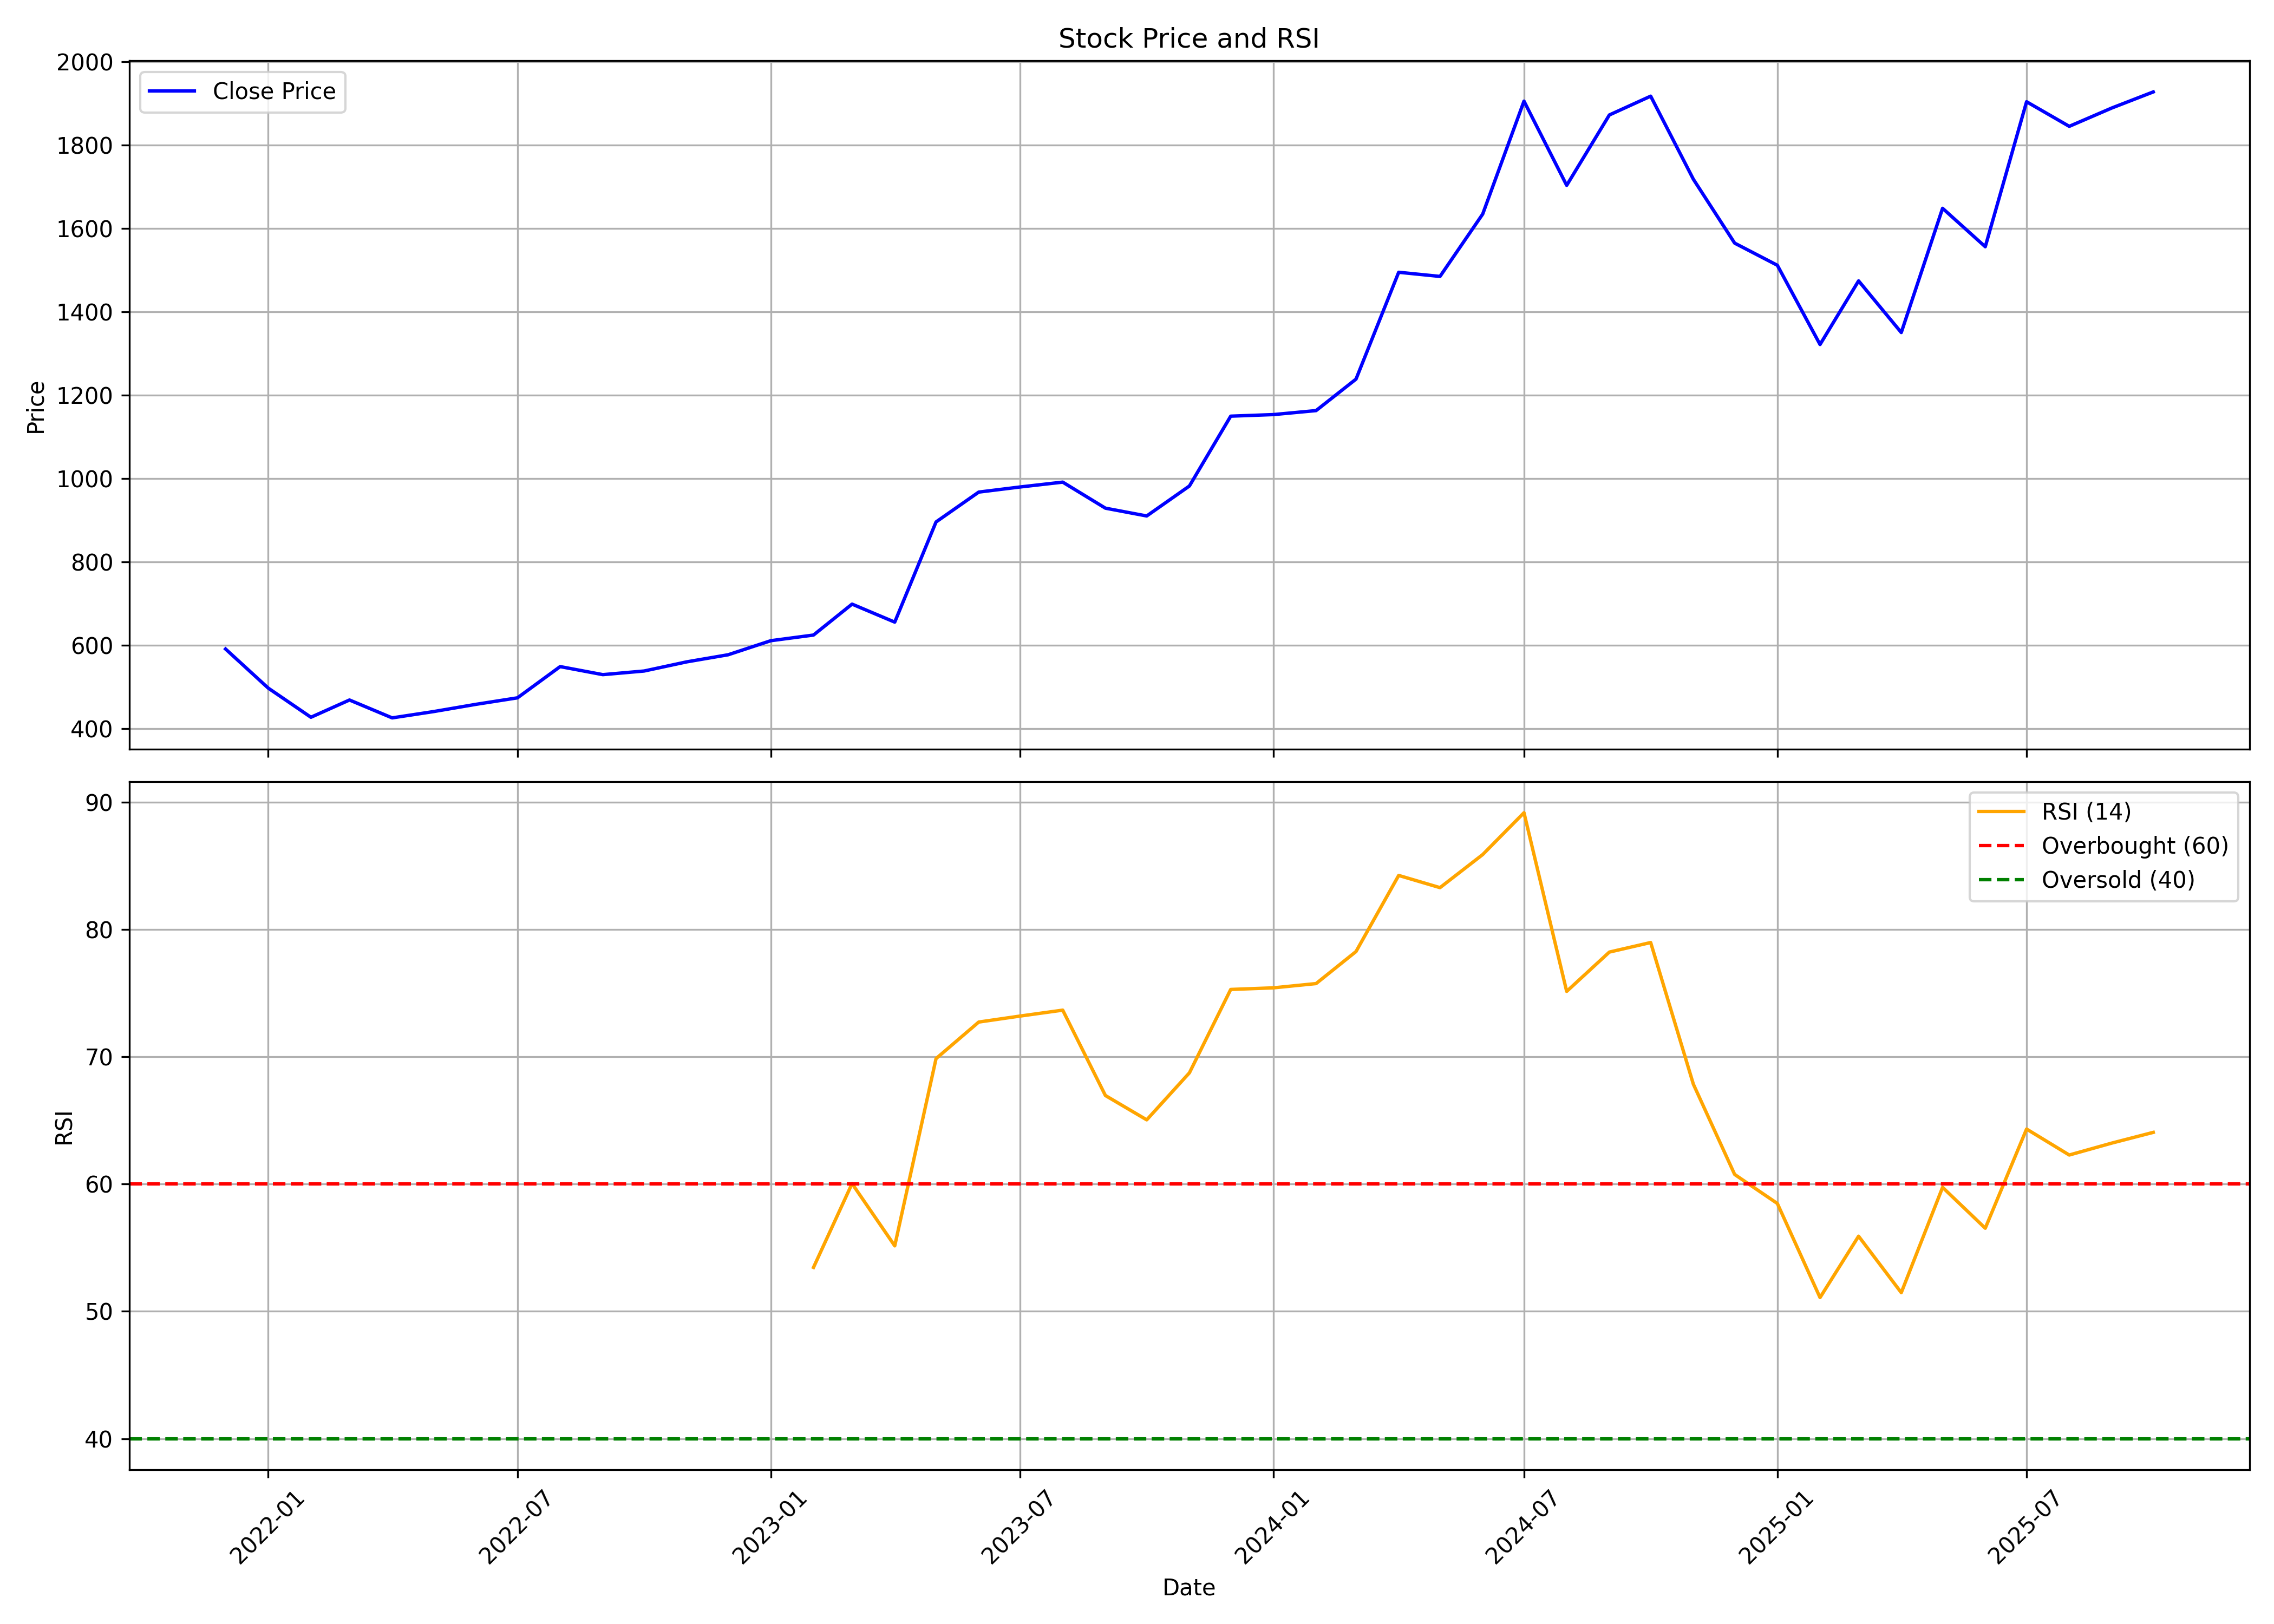

Values plotted in this chart, from the file beside it:
, date, symbol, open, high, low, close, volume, rsi
0, 2021-12-01, TEGA, 756.9, 764.5, 543.2, 590.8, 35170971, 
1, 2022-01-01, TEGA, 593.5, 604.1, 493, 497, 6141756, 
2, 2022-02-01, TEGA, 507.6, 553.3, 395.4, 427, 4515475, 
3, 2022-03-01, TEGA, 427, 511.1, 413.3, 468.5, 3324924, 
4, 2022-04-01, TEGA, 468.3, 495.9, 423.2, 425.5, 1607923, 
5, 2022-05-01, TEGA, 415.3, 460.5, 399.9, 440.6, 1420254, 
6, 2022-06-01, TEGA, 447.2, 480, 437.7, 458.2, 1541796, 
7, 2022-07-01, TEGA, 458.1, 505.6, 449, 473.6, 1636171, 
8, 2022-08-01, TEGA, 482.5, 563.7, 461.7, 548.6, 2806579, 
9, 2022-09-01, TEGA, 552.7, 582.6, 517.9, 529.3, 1637442, 
10, 2022-10-01, TEGA, 529.8, 587.4, 509.7, 538, 746728, 
11, 2022-11-01, TEGA, 547.7, 586.5, 522.9, 560, 775015, 
12, 2022-12-01, TEGA, 566.2, 656.3, 529.8, 577, 2354881, 
13, 2023-01-01, TEGA, 585.5, 622.8, 547.7, 610.8, 605615, 
14, 2023-02-01, TEGA, 615.4, 667, 597.3, 624.3, 1280539, 53.45
15, 2023-03-01, TEGA, 619, 716.4, 618.4, 698.6, 2538852, 60.03
16, 2023-04-01, TEGA, 697.1, 723, 641.4, 655.3, 972895, 55.14
17, 2023-05-01, TEGA, 655.3, 895.7, 649.3, 895.7, 3333445, 69.85
18, 2023-06-01, TEGA, 912.7, 1003, 860.1, 967.4, 3291132, 72.72
19, 2023-07-01, TEGA, 981.7, 1076, 933.1, 979.6, 1506006, 73.19
20, 2023-08-01, TEGA, 981, 1105, 869.6, 991.3, 3667727, 73.66
21, 2023-09-01, TEGA, 992.8, 996.3, 910.1, 928.8, 1368199, 66.95
22, 2023-10-01, TEGA, 928.8, 966, 839.9, 910.1, 2554051, 65.04
23, 2023-11-01, TEGA, 910.1, 1082, 907.1, 982, 2092583, 68.73
24, 2023-12-01, TEGA, 990, 1222, 961.9, 1150, 3987047, 75.28
25, 2024-01-01, TEGA, 1162, 1220, 1058, 1153, 1325760, 75.41
26, 2024-02-01, TEGA, 1168, 1377, 1068, 1163, 2648093, 75.74
27, 2024-03-01, TEGA, 1169, 1297, 1093, 1239, 1297810, 78.26
28, 2024-04-01, TEGA, 1257, 1542, 1244, 1495, 1126598, 84.24
29, 2024-05-01, TEGA, 1495, 1650, 1437, 1485, 2293639, 83.28
30, 2024-06-01, TEGA, 1526, 1728, 1267, 1635, 1266459, 85.87
31, 2024-07-01, TEGA, 1646, 1961, 1607, 1906, 1745558, 89.16
32, 2024-08-01, TEGA, 1897, 1966, 1660, 1703, 1090339, 75.13
33, 2024-09-01, TEGA, 1721, 1917, 1681, 1872, 662191, 78.22
34, 2024-10-01, TEGA, 1882, 2033, 1741, 1918, 1122577, 78.97
35, 2024-11-01, TEGA, 1958, 2327, 1666, 1718, 1917109, 67.84
36, 2024-12-01, TEGA, 1709, 1733, 1519, 1565, 2340761, 60.75
37, 2025-01-01, TEGA, 1565, 1661, 1385, 1512, 775567, 58.47
38, 2025-02-01, TEGA, 1527, 1735, 1240, 1322, 2221515, 51.08
39, 2025-03-01, TEGA, 1322, 1534, 1236, 1474, 664398, 55.9
40, 2025-04-01, TEGA, 1469, 1487, 1199, 1350, 540343, 51.47
41, 2025-05-01, TEGA, 1350, 1660, 1239, 1648, 1480278, 59.74
42, 2025-06-01, TEGA, 1639, 1646, 1466, 1556, 752083, 56.53
43, 2025-07-01, TEGA, 1575, 2008, 1539, 1904, 8159081, 64.32
44, 2025-08-01, TEGA, 1896, 1928, 1775, 1845, 2995764, 62.28
45, 2025-09-01, TEGA, 1873, 2123, 1849, 1889, 16590386, 63.22
46, 2025-10-01, TEGA, 1904, 2000, 1842, 1928, 2119639, 64.06
